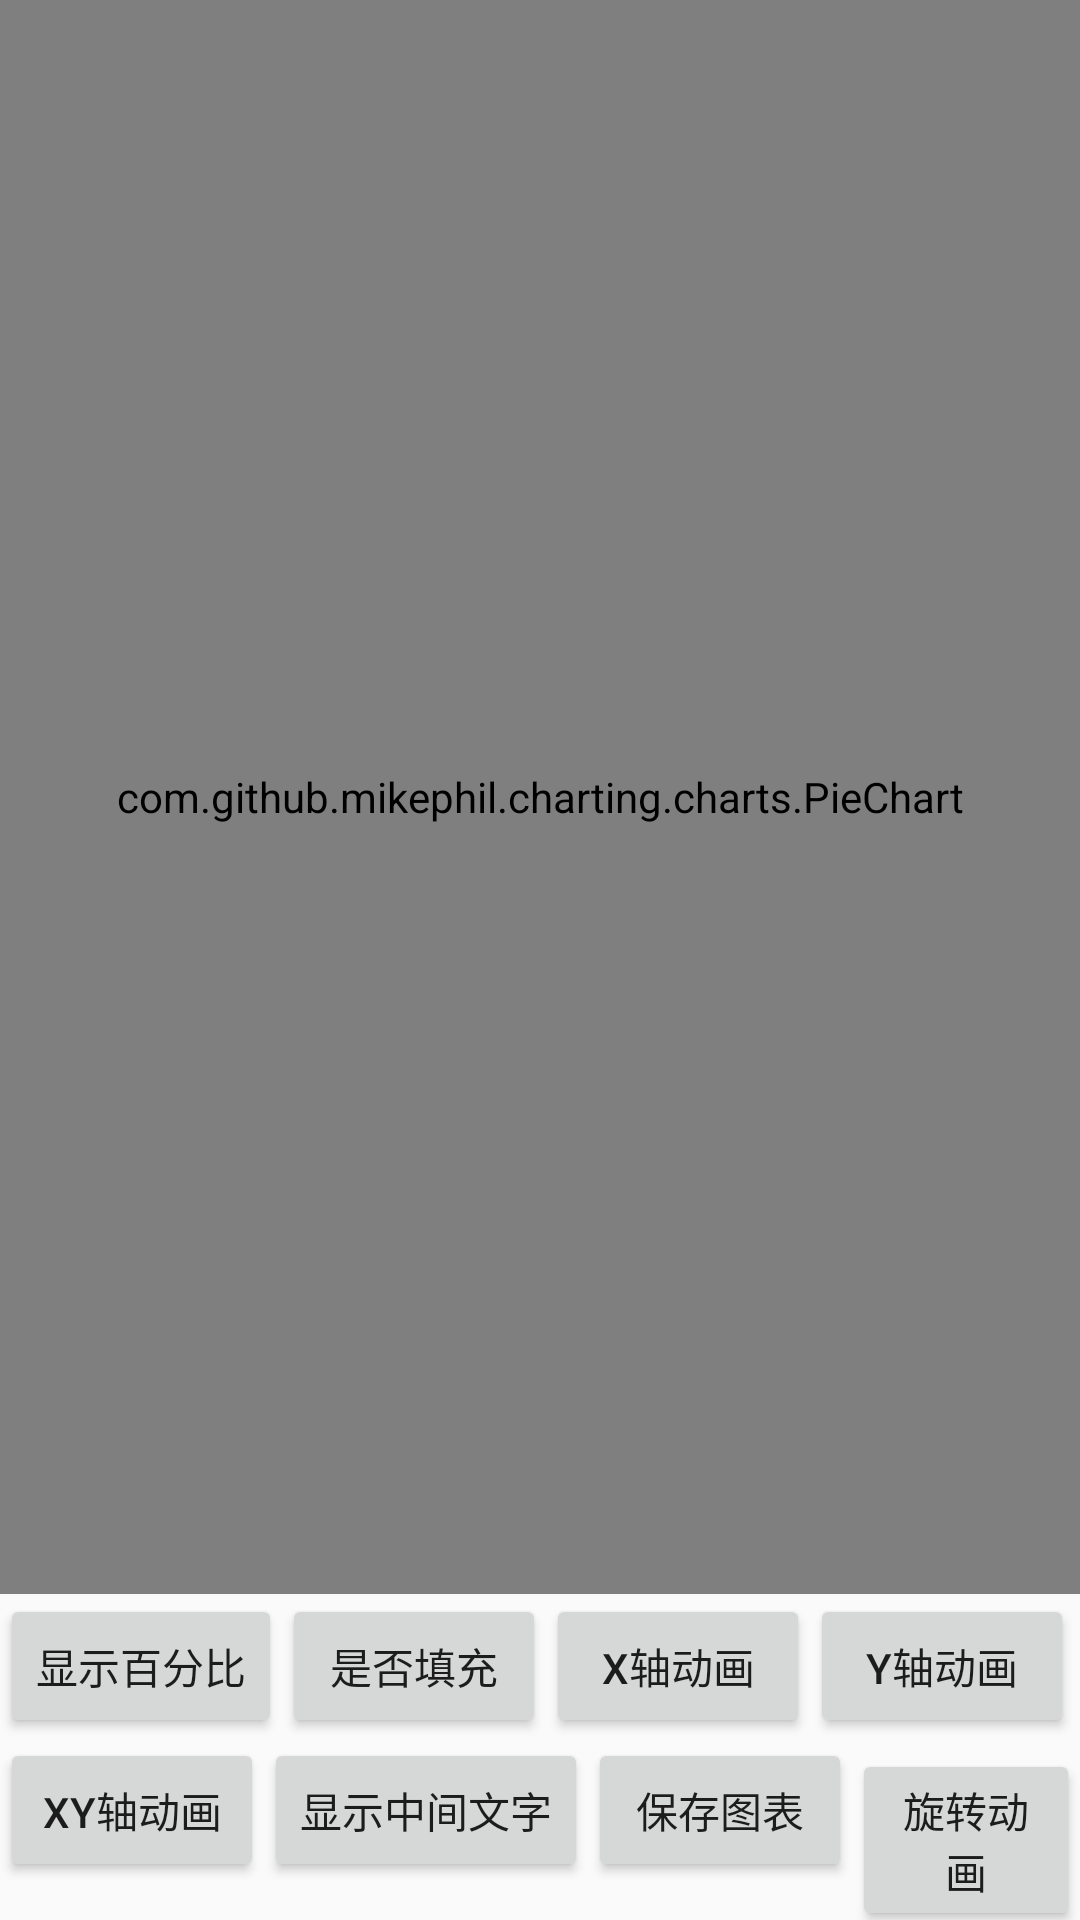

Here is an Android app screen rendered from its layout file. Give the layout XML and the strings, colors and styles it references.
<!-- AndroidManifest.xml: application theme AppTheme -->
<!-- res/layout/activity_mp_pie.xml -->
<?xml version="1.0" encoding="utf-8"?>
<LinearLayout
    xmlns:android="http://schemas.android.com/apk/res/android"
    android:orientation="vertical"
    android:layout_width="match_parent"
    android:layout_height="match_parent">
    <com.github.mikephil.charting.charts.PieChart
        android:id="@+id/pie_chart"
        android:layout_weight="1"
        android:layout_width="match_parent"
        android:layout_height="0dp"/>
    <LinearLayout
        android:orientation="horizontal"
        android:layout_width="match_parent"
        android:layout_height="wrap_content">
        <Button
            android:id="@+id/btn_show_percent"
            android:text="显示百分比"
            android:layout_width="wrap_content"
            android:layout_height="wrap_content"/>
        <Button
            android:id="@+id/btn_show_type"
            android:text="是否填充"
            android:layout_width="wrap_content"
            android:layout_height="wrap_content"/>
        <Button
            android:id="@+id/btn_anim_x"
            android:text="X轴动画"
            android:layout_width="wrap_content"
            android:layout_height="wrap_content"/>
        <Button
            android:id="@+id/btn_anim_y"
            android:text="Y轴动画"
            android:layout_width="wrap_content"
            android:layout_height="wrap_content"/>
    </LinearLayout>
    <LinearLayout
        android:orientation="horizontal"
        android:layout_width="match_parent"
        android:layout_height="wrap_content">
        <Button
            android:id="@+id/btn_anim_xy"
            android:text="XY轴动画"
            android:layout_width="wrap_content"
            android:layout_height="wrap_content"/>
        <Button
            android:id="@+id/btn_show_text"
            android:text="显示中间文字"
            android:layout_width="wrap_content"
            android:layout_height="wrap_content"/>
        <Button
            android:id="@+id/btn_save_pic"
            android:text="保存图表"
            android:layout_width="wrap_content"
            android:layout_height="wrap_content"/>
        <Button
            android:id="@+id/btn_anim_rotating"
            android:text="旋转动画"
            android:layout_width="wrap_content"
            android:layout_height="wrap_content"/>
    </LinearLayout>
</LinearLayout>
<!-- resources referenced by this layout -->
<resources>
  <style name="AppTheme" parent="Theme.AppCompat.Light.DarkActionBar">
          
          <item name="colorPrimary">@color/colorPrimary</item>
          <item name="colorPrimaryDark">@color/colorPrimaryDark</item>
          <item name="colorAccent">@color/colorAccent</item>
      </style>
  <color name="colorPrimary">#3F51B5</color>
  <color name="colorPrimaryDark">#303F9F</color>
  <color name="colorAccent">#FF4081</color>
</resources>
